Run: headless pygame with SDL's dummy video driver; simulated clock (each Clock.tick advances the game by its frame time, no real sleeping); random seed 0; keys injected as events and as key.get_pressed() state; mouse plan: one left click at the window centre at the start of phase 2, then a move to the lower-right quarter at the start of phase 3.
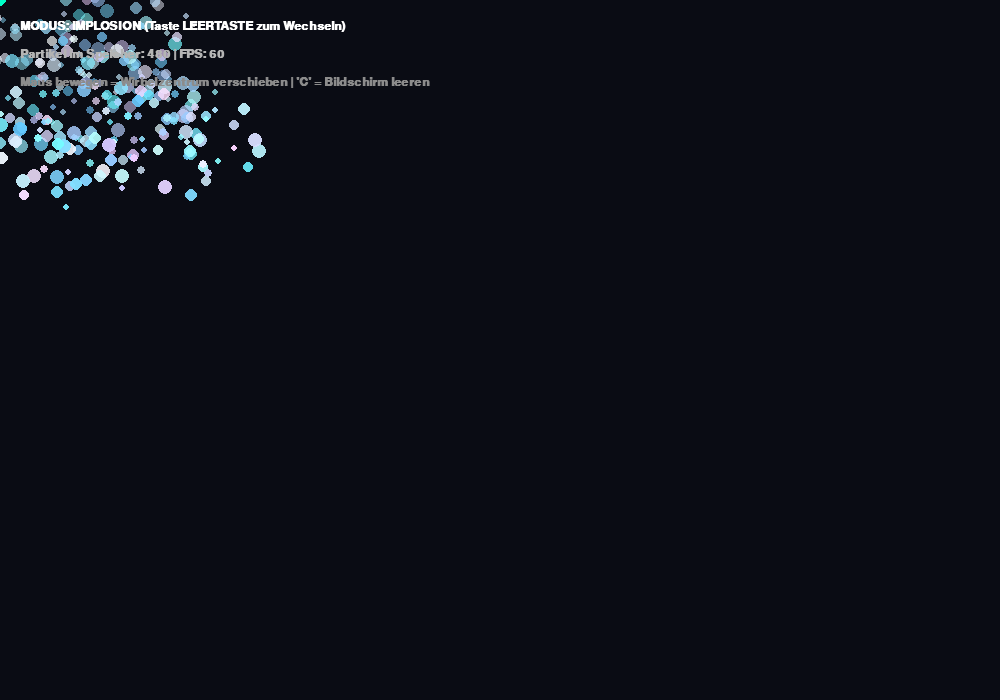
Frame 1 of 4 · flips 1–60 · no input
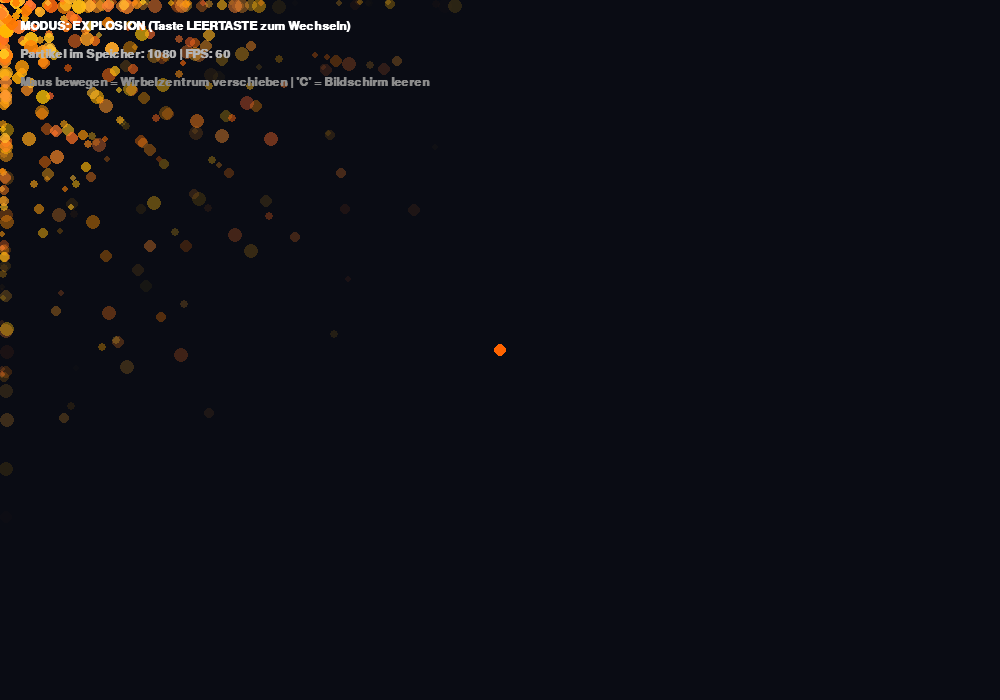
Frame 2 of 4 · flips 61–180 · clicked the window centre · tapped SPACE, RETURN · held RIGHT (→), D
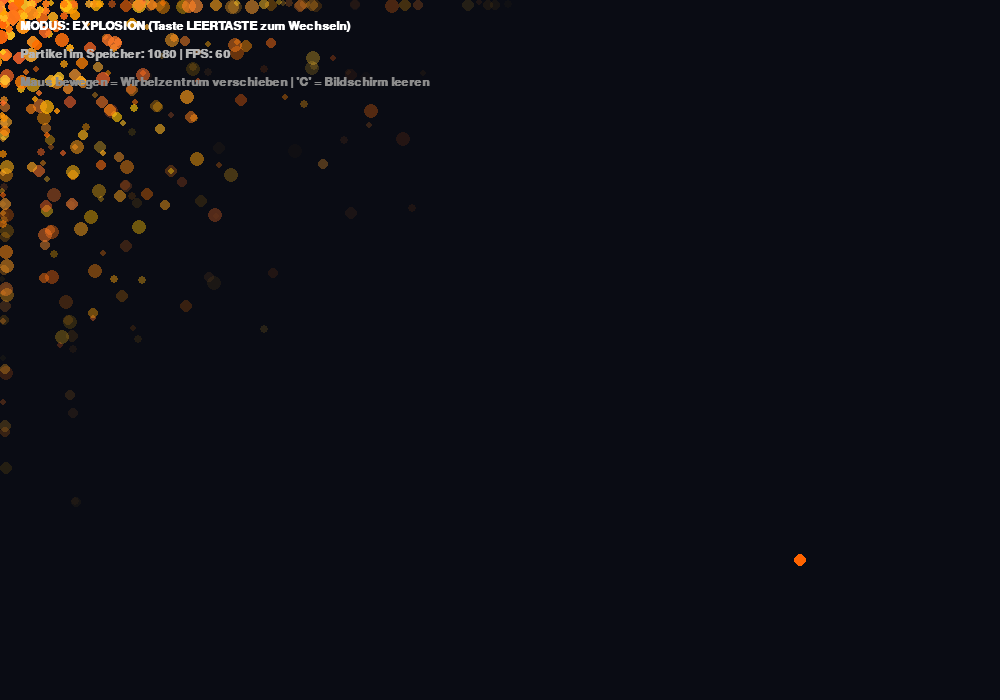
Frame 3 of 4 · flips 181–300 · moved the mouse to the lower-right quarter · held DOWN (↓), S
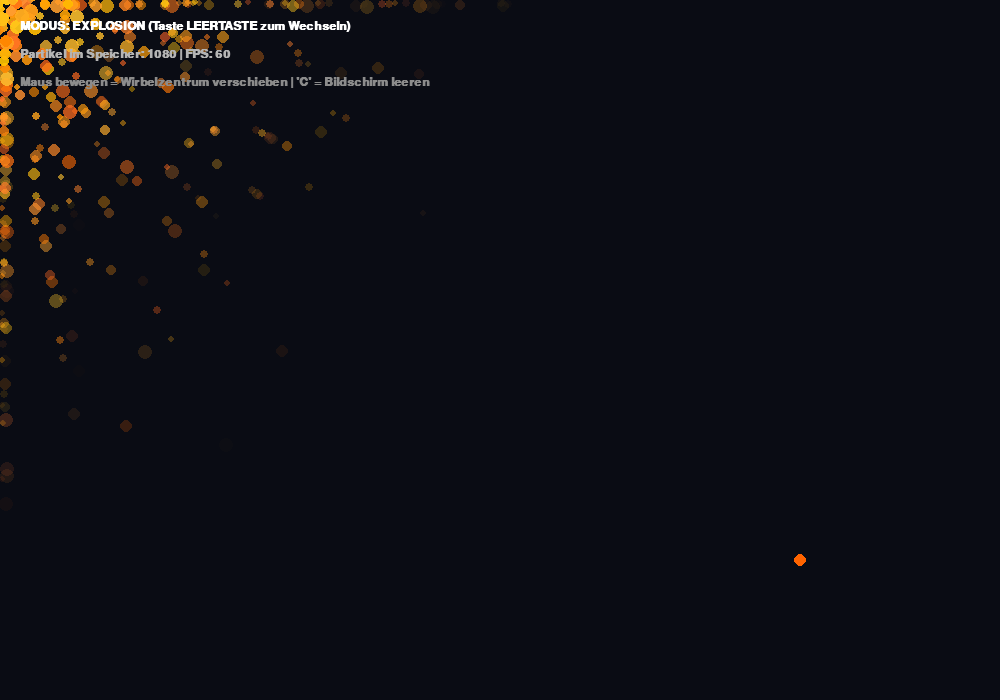
Frame 4 of 4 · flips 301–420 · held LEFT (←), A, UP (↑), W

The pygame program that drew these frames:

import pygame
import math
import random

# 1. Initialisierung & Fenster-Setup
pygame.init()
WIDTH, HEIGHT = 1000, 700
screen = pygame.display.set_mode((WIDTH, HEIGHT))
pygame.display.set_caption("IT-AG: Vortex & Implosion vs. Explosion")
clock = pygame.time.Clock()
font = pygame.font.SysFont("Arial", 18, bold=True)

# 2. Partikel-Klasse für Wirbel & Explosion
class Particle(pygame.sprite.Sprite):
    def __init__(self, center_x, center_y, mode="IMPLOSION", group=None):
        super().__init__(group)
        self.center_x = center_x
        self.center_y = center_y
        self.mode = mode
        
        # Startpositionen & Geometrie
        self.angle = random.uniform(0, math.pi * 2)
        
        if self.mode == "IMPLOSION":
            # Implosion: Partikel starten außen und werden nach INNEN gesaugt
            self.radius = random.uniform(150, 280)
            self.height_y = center_y + random.uniform(120, 220)
            self.rot_speed = random.uniform(0.06, 0.12)
            self.up_speed = random.uniform(1.8, 3.5)
            self.color = (random.randint(100, 255), random.randint(200, 255), 255)
        else:
            # Explosion: Partikel starten im Zentrum und fliegen nach AUSSEN
            self.radius = random.uniform(5, 20)
            self.height_y = center_y + random.uniform(-20, 20)
            self.rot_speed = random.uniform(-0.05, 0.05)
            self.up_speed = random.uniform(-2.0, 2.0)
            self.exp_speed_x = math.cos(self.angle) * random.uniform(3, 8)
            self.exp_speed_y = math.sin(self.angle) * random.uniform(3, 8)
            self.color = (255, random.randint(100, 200), random.randint(0, 50))
            
        self.size = random.randint(3, 7)
        self.alpha = 255
        self.image = pygame.Surface((self.size * 2, self.size * 2), pygame.SRCALPHA)
        self.rect = self.image.get_rect()
        self.update_position()

    def update_position(self):
        if self.mode == "IMPLOSION":
            x = self.center_x + math.cos(self.angle) * self.radius
            y = self.height_y
        else:
            x = self.rect.centerx + self.exp_speed_x
            y = self.rect.centery + self.exp_speed_y
        self.rect.center = (int(x), int(y))

    def update(self):
        if self.mode == "IMPLOSION":
            self.angle += self.rot_speed
            self.height_y -= self.up_speed
            self.radius *= 0.992  # Sog-Effekt nach innen
            self.alpha -= 2.2
        else:
            self.rect.x += int(self.exp_speed_x)
            self.rect.y += int(self.exp_speed_y)
            self.alpha -= 3.5

        if self.alpha <= 0 or self.radius < 2:
            self.kill()
            return

        self.image.fill((0, 0, 0, 0))
        pygame.draw.circle(self.image, (*self.color, int(max(0, self.alpha))), (self.size, self.size), self.size)
        
        if self.mode == "IMPLOSION":
            self.update_position()

# 3. Hauptschleife
particle_group = pygame.sprite.Group()
current_mode = "IMPLOSION"
running = True

while running:
    dt = clock.tick(60)
    
    for event in pygame.event.get():
        if event.type == pygame.QUIT:
            running = False
        elif event.type == pygame.KEYDOWN:
            if event.key == pygame.K_SPACE:
                # Umschalten zwischen Implosion & Explosion
                current_mode = "EXPLOSION" if current_mode == "IMPLOSION" else "IMPLOSION"
            elif event.key == pygame.K_c:
                particle_group.empty()

    mouse_x, mouse_y = pygame.mouse.get_pos()
    
    # Partikel erzeugen
    spawn_rate = 8 if current_mode == "IMPLOSION" else 15
    for _ in range(spawn_rate):
        Particle(mouse_x, mouse_y, mode=current_mode, group=particle_group)

    particle_group.update()

    # Rendering
    screen.fill((10, 12, 20))
    
    # Zentrums-Markierung
    pygame.draw.circle(screen, (0, 255, 200) if current_mode == "IMPLOSION" else (255, 100, 0), (mouse_x, mouse_y), 6)
    
    particle_group.draw(screen)

    # UI Dashboard
    mode_text = font.render(f"MODUS: {current_mode} (Taste LEERTASTE zum Wechseln)", True, (255, 255, 255))
    info_text = font.render(f"Partikel im Speicher: {len(particle_group)} | FPS: {int(clock.get_fps())}", True, (180, 180, 180))
    hint_text = font.render("Maus bewegen = Wirbelzentrum verschieben | 'C' = Bildschirm leeren", True, (140, 140, 140))
    
    screen.blit(mode_text, (20, 20))
    screen.blit(info_text, (20, 48))
    screen.blit(hint_text, (20, 76))

    pygame.display.flip()

pygame.quit()
